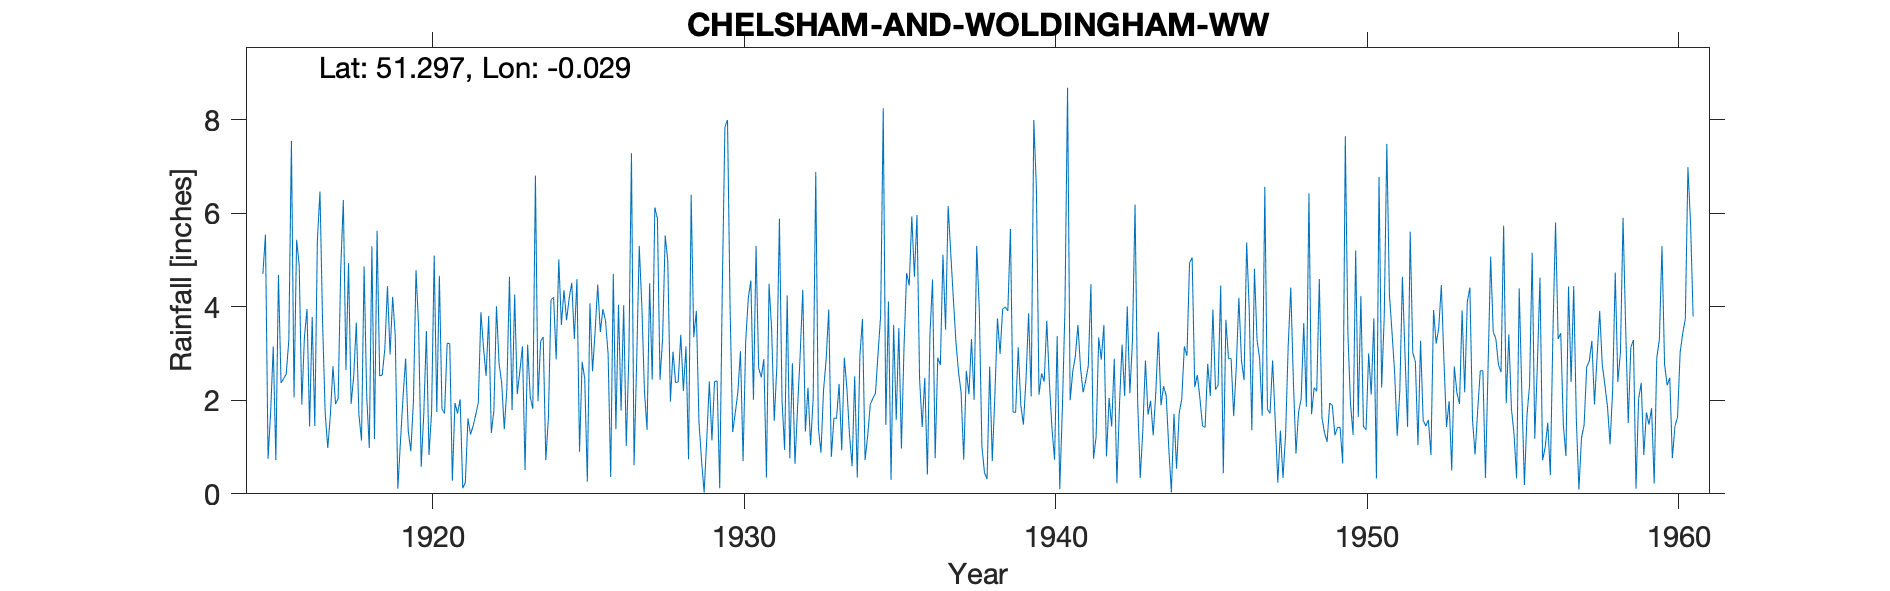

The data file committed next to this chart (first rows):
CHELSHAM-AND-WOLDINGHAM-WW, , , , , , , , , , , , , , , , , , , , , , , 
Grid ref, TQ375572, Long, -0.02919, Lat, 51.3, Elevation, 478, ft, , , , , , , , , , , , , , , 
Station no, 82, , , , , , , , , , , , , , , , , , , , , , 
, 1910, 1911, 1912, 1913, 1914, 1915, 1916, 1917, 1918, 1919, 1920, 1921, 1922, 1923, 1924, 1925, 1926, 1927, 1928, 1929, 1930, 1931, 1932
January, , , , , , 4.7, 2.06, 1.73, 3.66, 4.44, 3.57, 3.21, 3.88, 1.79, 3.35, 3.31, 3.7, 2.81, 4.97, 1.54, 3.94, 2.49, 2.79
February, , , , , , 5.54, 5.43, 0.98, 1.69, 2.98, 0.58, 0.28, 3.12, 4.26, 0.72, 4.59, 2.99, 5.3, 1.97, 0.71, 1.32, 2.88, 0.64
March, , , , , , 0.75, 4.88, 1.68, 1.14, 4.21, 1.72, 1.94, 2.52, 2.13, 1.62, 0.9, 0.36, 4.01, 3.04, 0.03, 1.73, 0.35, 1.85
April, , , , , , 1.75, 1.91, 2.73, 4.86, 3.38, 3.48, 1.72, 3.8, 2.62, 4.15, 2.82, 4.7, 2.2, 2.38, 1.16, 2.18, 4.49, 2.98
May, , , , , , 3.15, 3.34, 1.92, 2.1, 0.11, 0.83, 2.02, 1.3, 3.15, 4.2, 2.46, 1.38, 1.37, 2.39, 2.4, 3.05, 3.51, 4.36
June, , , , , , 0.72, 3.95, 2.04, 0.98, 1.11, 1.74, 0.12, 1.78, 0.51, 2.87, 0.26, 4.04, 4.5, 3.4, 1.14, 0.7, 1.56, 1.33
July, , , , , , 4.68, 1.44, 4.8, 5.29, 2.07, 5.09, 0.24, 4.01, 3.19, 5.01, 4.07, 1.78, 2.44, 2.2, 2.4, 3.25, 2.71, 2.27
August, , , , , , 2.37, 3.78, 6.28, 1.17, 2.89, 1.75, 1.61, 2.78, 2.07, 3.61, 2.62, 4.03, 6.12, 3.15, 2.41, 4.18, 5.88, 1.04
September, , , , , , 2.46, 1.45, 2.65, 5.62, 1.35, 4.66, 1.27, 2.37, 1.82, 4.35, 3.47, 1.02, 5.88, 0.74, 0.12, 4.56, 2, 2.04
October, , , , , , 2.56, 5.41, 4.93, 2.52, 0.91, 1.81, 1.45, 1.38, 6.8, 3.71, 4.47, 2.96, 2.44, 6.39, 4.43, 2.01, 0.94, 6.88
November, , , , , , 3.28, 6.46, 1.92, 2.54, 1.98, 1.72, 1.69, 2.25, 1.98, 4.18, 3.46, 7.28, 3.32, 3.35, 7.84, 5.3, 4.24, 1.42
December, , , , , , 7.54, 3.67, 2.52, 3.11, 4.78, 3.22, 1.95, 4.64, 3.26, 4.51, 3.95, 0.61, 5.52, 3.91, 7.99, 2.69, 0.76, 0.88
Total, , , , , , 39.5, 43.78, 34.18, 34.68, 30.21, 30.17, 17.5, 33.83, 33.58, 42.28, 36.38, 34.85, 45.91, 37.89, 32.17, 34.91, 31.81, 28.48
